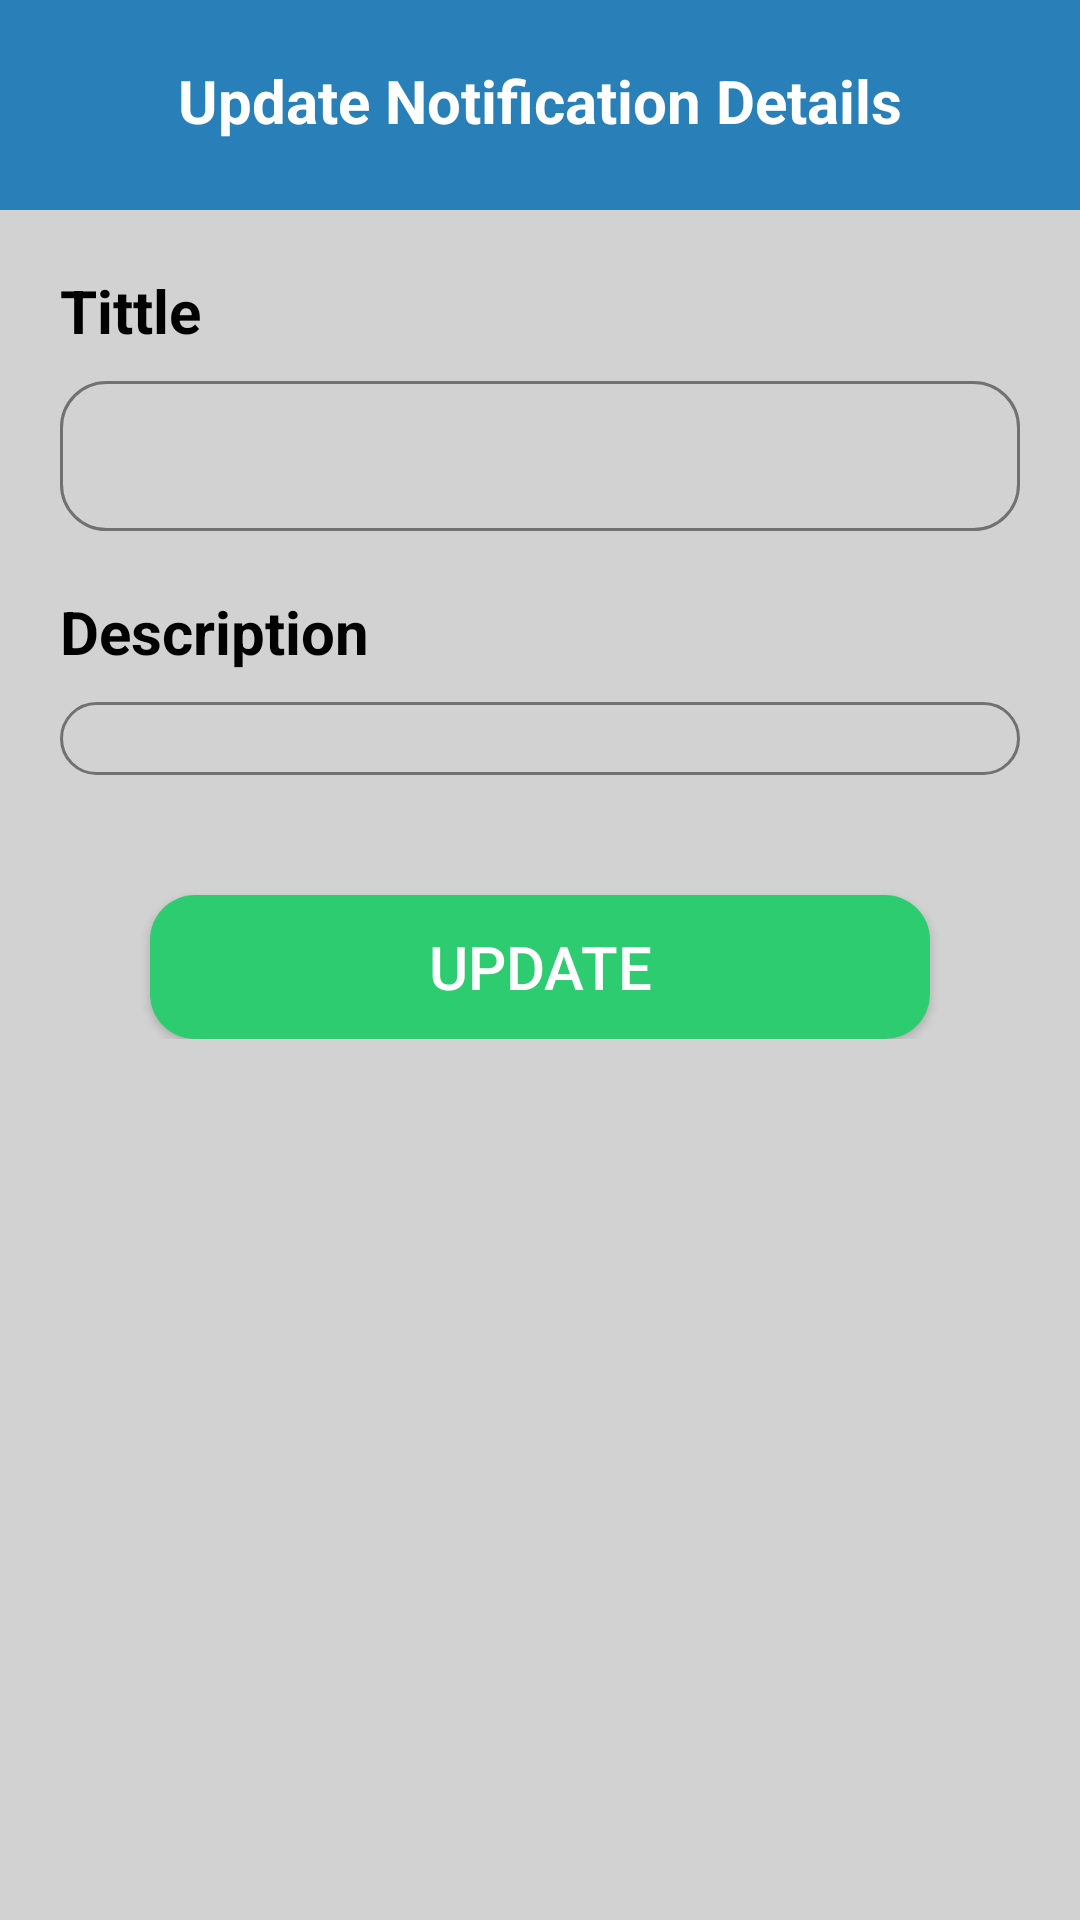

Android layout source for this screen:
<!-- AndroidManifest.xml: application theme Theme.SchoolNoticesApp -->
<!-- res/layout/notification_popup_update.xml -->
<?xml version="1.0" encoding="utf-8"?>
<RelativeLayout xmlns:android="http://schemas.android.com/apk/res/android"
    xmlns:app="http://schemas.android.com/apk/res-auto"
    xmlns:tools="http://schemas.android.com/tools"
    android:layout_width="match_parent"
    android:layout_height="match_parent"
    android:background="@color/grey">

    <RelativeLayout
        android:id="@+id/topSection"
        android:layout_width="match_parent"
        android:layout_height="70dp"
        android:paddingTop="15dp"
        android:background="@color/primary"
        >

        <TextView
            android:id="@+id/textView2"
            android:layout_width="wrap_content"
            android:layout_height="wrap_content"
            android:layout_centerHorizontal="true"
            android:textSize="20dp"
            android:textStyle="bold"
            android:layout_marginTop="5dp"
            android:text="Update Notification Details"
            android:textColor="@color/white"/>
    </RelativeLayout>

    <RelativeLayout
        android:layout_width="match_parent"
        android:layout_height="wrap_content"
        android:layout_below="@+id/topSection"
        android:padding="20dp"
        >

        <RelativeLayout
            android:layout_width="match_parent"
            android:layout_height="wrap_content">

            <TextView
                android:id="@+id/examName"
                android:layout_width="match_parent"
                android:layout_height="wrap_content"
                android:text="Tittle"
                android:textStyle="bold"
                android:textSize="20sp"
                android:textColor="@color/black"
                />

            <EditText
                android:id="@+id/edTittle"
                android:layout_width="match_parent"
                android:layout_height="50dp"
                android:paddingLeft="10dp"
                android:layout_below="@+id/examName"
                android:background="@drawable/round_border"
                android:layout_marginTop="10dp"
                />

            <TextView
                android:id="@+id/examDate"
                android:layout_width="match_parent"
                android:layout_height="wrap_content"
                android:text="Description"
                android:textStyle="bold"
                android:layout_below="@+id/edTittle"
                android:layout_marginTop="20dp"
                android:textSize="20sp"
                android:textColor="@color/black"
                />

            <EditText
                android:id="@+id/edDescription"
                android:layout_width="match_parent"
                android:layout_height="wrap_content"
                android:paddingLeft="10dp"
                android:paddingRight="10dp"
                android:layout_below="@+id/examDate"
                android:background="@drawable/round_border"
                android:layout_marginTop="10dp"
                />

            <Button
                android:layout_width="match_parent"
                android:layout_height="wrap_content"
                android:id="@+id/btnUpdate"
                android:layout_below="@+id/edDescription"
                android:layout_marginTop="40dp"
                android:layout_marginRight="30dp"
                android:layout_marginLeft="30dp"
                android:text="Update"
                android:textColor="@color/white"
                android:textSize="20sp"
                android:background="@drawable/btn_register"

                />
        </RelativeLayout>

    </RelativeLayout>

</RelativeLayout>
<!-- resources referenced by this layout -->
<resources>
  <color name="black">#FF000000</color>
  <color name="grey">#d2d2d2</color>
  <color name="primary">#2980B9</color>
  <color name="white">#FFFFFFFF</color>
  <!-- drawable btn_register (drawable) -->
  <?xml version="1.0" encoding="utf-8"?>
  <selector xmlns:android="http://schemas.android.com/apk/res/android">
      <item>
          <shape android:shape="rectangle">
              <corners android:radius="15dp"/>
              <solid android:color="@color/success"/>
          </shape>
      </item>
  </selector>
  <!-- drawable round_border (drawable) -->
  <?xml version="1.0" encoding="utf-8"?>
  <selector xmlns:android="http://schemas.android.com/apk/res/android">
  <item>
      <shape android:shape="rectangle">
          <stroke android:color="@color/border"
              android:width="1dp"/>
  
          <corners android:radius="15dp"/>
      </shape>
  </item>
  </selector>
  <style name="Theme.SchoolNoticesApp" parent="Theme.AppCompat.Light.NoActionBar">
          
          <item name="colorPrimary">@color/purple_500</item>
          <item name="colorPrimaryVariant">@color/purple_700</item>
          <item name="colorOnPrimary">@color/white</item>
          
          <item name="colorSecondary">@color/teal_200</item>
          <item name="colorSecondaryVariant">@color/teal_700</item>
          <item name="colorOnSecondary">@color/black</item>
          
          <item name="android:statusBarColor">?attr/colorPrimaryVariant</item>
          
      </style>
  <color name="success">#2ECC71</color>
  <color name="border">#717171</color>
  <color name="purple_500">#FF6200EE</color>
  <color name="purple_700">#2980B9</color>
  <color name="teal_200">#FF03DAC5</color>
  <color name="teal_700">#FF018786</color>
</resources>
